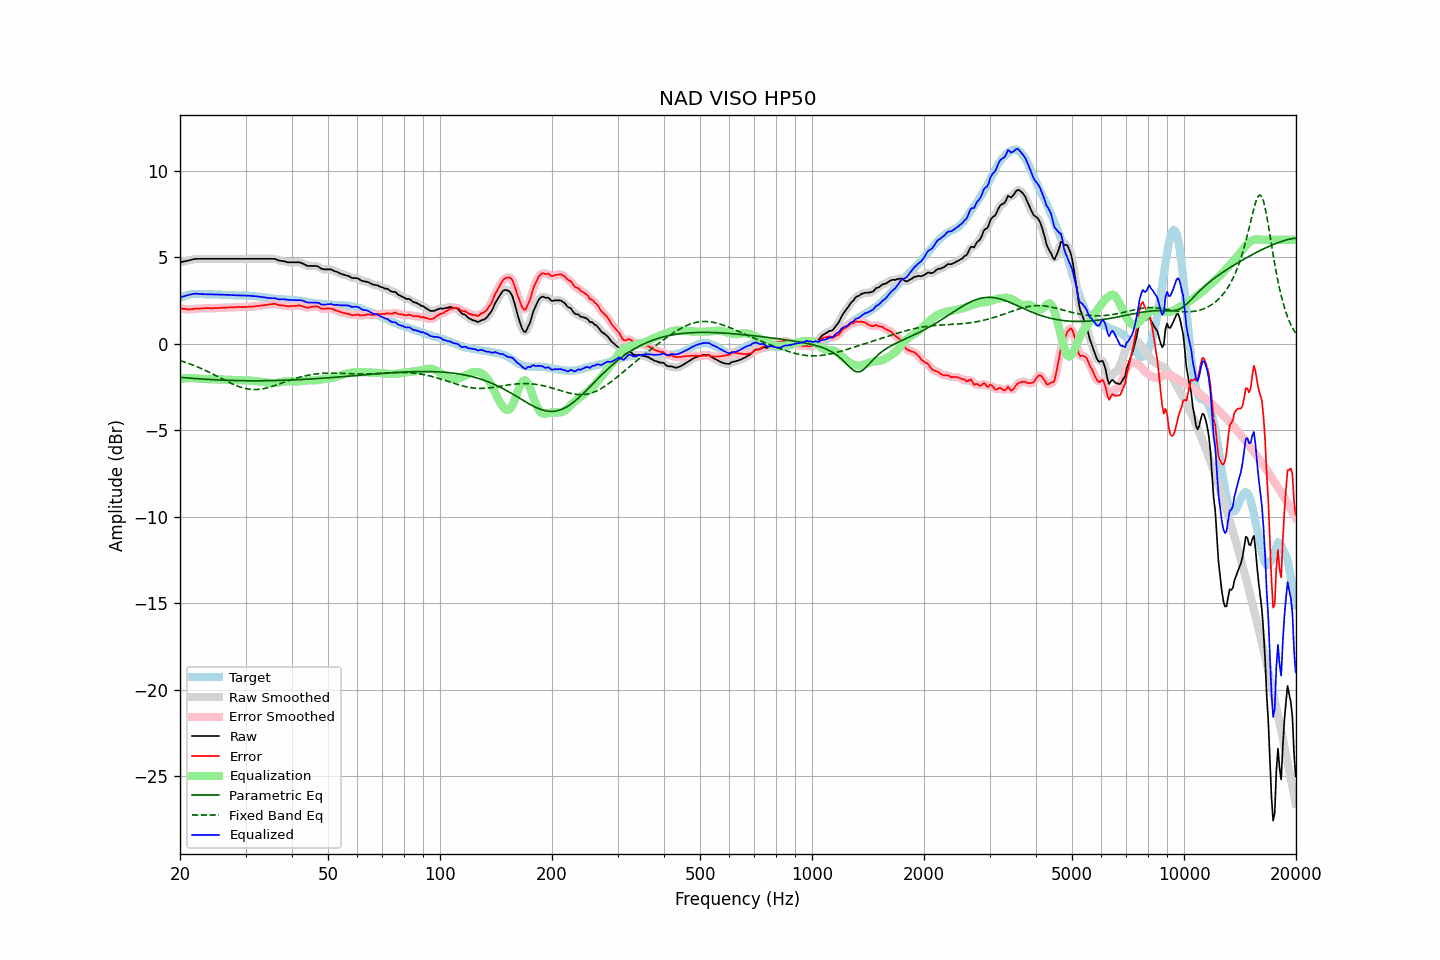

Values plotted in this chart, from the file beside it:
frequency, raw, error, smoothed, error_smoothed, equalization, parametric_eq, fixed_band_eq, equalized_raw, equalized_smoothed, target
20.00, 4.70, 2.05, 4.70, 2.05, -2.04, -1.94, -0.98, 2.66, 2.66, 2.65
20.20, 4.72, 2.03, 4.72, 2.03, -2.02, -1.95, -1.01, 2.69, 2.69, 2.69
20.40, 4.74, 2.01, 4.74, 2.01, -2.01, -1.96, -1.04, 2.73, 2.73, 2.73
20.61, 4.76, 2.01, 4.76, 2.00, -2.00, -1.97, -1.07, 2.75, 2.76, 2.75
20.81, 4.78, 1.99, 4.78, 1.99, -2.00, -1.98, -1.10, 2.78, 2.78, 2.79
21.02, 4.80, 1.97, 4.80, 1.98, -1.99, -1.98, -1.13, 2.81, 2.81, 2.83
21.23, 4.82, 1.98, 4.82, 1.97, -1.99, -1.99, -1.17, 2.83, 2.83, 2.84
21.44, 4.84, 1.98, 4.84, 1.98, -1.99, -2.00, -1.20, 2.85, 2.85, 2.86
21.66, 4.87, 2.00, 4.87, 2.00, -1.99, -2.01, -1.24, 2.87, 2.87, 2.87
21.87, 4.89, 2.02, 4.89, 2.01, -2.00, -2.01, -1.27, 2.89, 2.88, 2.87
22.09, 4.90, 2.02, 4.90, 2.02, -2.01, -2.02, -1.31, 2.89, 2.89, 2.88
22.31, 4.90, 2.02, 4.90, 2.02, -2.02, -2.03, -1.35, 2.88, 2.88, 2.88
22.54, 4.90, 2.02, 4.90, 2.02, -2.03, -2.03, -1.39, 2.87, 2.87, 2.88
22.76, 4.90, 2.03, 4.90, 2.03, -2.04, -2.04, -1.43, 2.86, 2.86, 2.87
22.99, 4.90, 2.04, 4.90, 2.04, -2.04, -2.05, -1.47, 2.86, 2.86, 2.86
23.22, 4.90, 2.04, 4.90, 2.05, -2.04, -2.05, -1.51, 2.86, 2.86, 2.86
23.45, 4.90, 2.05, 4.90, 2.05, -2.04, -2.06, -1.56, 2.85, 2.85, 2.85
23.69, 4.90, 2.05, 4.90, 2.05, -2.05, -2.06, -1.60, 2.85, 2.85, 2.85
23.92, 4.90, 2.05, 4.90, 2.05, -2.05, -2.07, -1.65, 2.85, 2.85, 2.85
24.16, 4.90, 2.04, 4.90, 2.05, -2.05, -2.07, -1.69, 2.85, 2.85, 2.86
24.40, 4.90, 2.04, 4.90, 2.05, -2.05, -2.08, -1.74, 2.85, 2.85, 2.85
24.65, 4.90, 2.05, 4.90, 2.05, -2.05, -2.08, -1.79, 2.85, 2.85, 2.84
24.89, 4.90, 2.05, 4.90, 2.05, -2.05, -2.09, -1.83, 2.84, 2.84, 2.84
25.14, 4.90, 2.05, 4.90, 2.06, -2.06, -2.09, -1.88, 2.84, 2.84, 2.84
25.39, 4.90, 2.06, 4.90, 2.06, -2.06, -2.10, -1.93, 2.84, 2.84, 2.84
25.65, 4.90, 2.07, 4.90, 2.07, -2.07, -2.10, -1.98, 2.83, 2.83, 2.83
25.91, 4.90, 2.08, 4.90, 2.07, -2.07, -2.11, -2.03, 2.83, 2.83, 2.82
26.16, 4.90, 2.08, 4.90, 2.08, -2.07, -2.11, -2.07, 2.82, 2.82, 2.82
26.43, 4.90, 2.08, 4.90, 2.08, -2.08, -2.11, -2.12, 2.82, 2.82, 2.82
26.69, 4.90, 2.08, 4.90, 2.08, -2.08, -2.12, -2.17, 2.82, 2.82, 2.82
26.96, 4.90, 2.09, 4.90, 2.08, -2.09, -2.12, -2.21, 2.81, 2.81, 2.81
27.23, 4.90, 2.09, 4.90, 2.09, -2.09, -2.12, -2.26, 2.81, 2.81, 2.81
27.50, 4.90, 2.09, 4.90, 2.09, -2.10, -2.13, -2.30, 2.80, 2.80, 2.81
27.77, 4.90, 2.10, 4.90, 2.10, -2.10, -2.13, -2.35, 2.80, 2.80, 2.80
28.05, 4.90, 2.10, 4.90, 2.10, -2.10, -2.13, -2.39, 2.79, 2.79, 2.80
28.33, 4.90, 2.11, 4.90, 2.11, -2.11, -2.13, -2.42, 2.79, 2.79, 2.79
28.62, 4.90, 2.11, 4.90, 2.11, -2.11, -2.13, -2.46, 2.79, 2.79, 2.78
28.90, 4.90, 2.11, 4.90, 2.11, -2.11, -2.14, -2.49, 2.79, 2.79, 2.78
29.19, 4.90, 2.12, 4.90, 2.11, -2.11, -2.14, -2.52, 2.79, 2.79, 2.78
29.48, 4.90, 2.11, 4.90, 2.11, -2.11, -2.14, -2.55, 2.78, 2.78, 2.79
29.78, 4.90, 2.12, 4.90, 2.11, -2.12, -2.14, -2.58, 2.78, 2.78, 2.78
30.08, 4.90, 2.11, 4.90, 2.12, -2.12, -2.14, -2.60, 2.78, 2.78, 2.79
30.38, 4.90, 2.13, 4.90, 2.12, -2.12, -2.14, -2.62, 2.77, 2.77, 2.77
30.68, 4.90, 2.13, 4.90, 2.13, -2.13, -2.14, -2.63, 2.77, 2.77, 2.77
30.99, 4.90, 2.14, 4.90, 2.14, -2.14, -2.14, -2.64, 2.76, 2.76, 2.76
31.30, 4.90, 2.14, 4.90, 2.14, -2.14, -2.14, -2.65, 2.75, 2.75, 2.76
31.61, 4.90, 2.14, 4.90, 2.15, -2.15, -2.14, -2.65, 2.75, 2.75, 2.75
31.93, 4.90, 2.17, 4.90, 2.16, -2.16, -2.14, -2.65, 2.74, 2.74, 2.73
32.24, 4.90, 2.18, 4.90, 2.17, -2.17, -2.14, -2.65, 2.73, 2.73, 2.72
32.57, 4.90, 2.18, 4.90, 2.18, -2.18, -2.14, -2.64, 2.72, 2.72, 2.72
32.89, 4.90, 2.19, 4.90, 2.19, -2.19, -2.14, -2.63, 2.71, 2.71, 2.71
33.22, 4.90, 2.21, 4.90, 2.21, -2.20, -2.14, -2.61, 2.69, 2.69, 2.69
33.55, 4.90, 2.21, 4.90, 2.22, -2.22, -2.14, -2.60, 2.68, 2.68, 2.69
33.89, 4.90, 2.23, 4.90, 2.23, -2.23, -2.14, -2.58, 2.67, 2.67, 2.66
34.23, 4.90, 2.24, 4.90, 2.24, -2.25, -2.14, -2.56, 2.65, 2.65, 2.66
34.57, 4.90, 2.26, 4.90, 2.25, -2.26, -2.14, -2.53, 2.64, 2.64, 2.64
34.92, 4.90, 2.27, 4.90, 2.27, -2.27, -2.14, -2.50, 2.63, 2.63, 2.63
35.27, 4.90, 2.27, 4.90, 2.28, -2.28, -2.14, -2.48, 2.62, 2.63, 2.63
35.62, 4.90, 2.29, 4.90, 2.29, -2.28, -2.13, -2.45, 2.62, 2.62, 2.60
35.97, 4.90, 2.31, 4.89, 2.29, -2.27, -2.13, -2.42, 2.63, 2.61, 2.59
... 635 more rows
